Dataset: dataset-split (GitHub, anatu/CS231n-Project-2019). Classes: cardboard, compost, glass, metal, paper, plastic, trash.

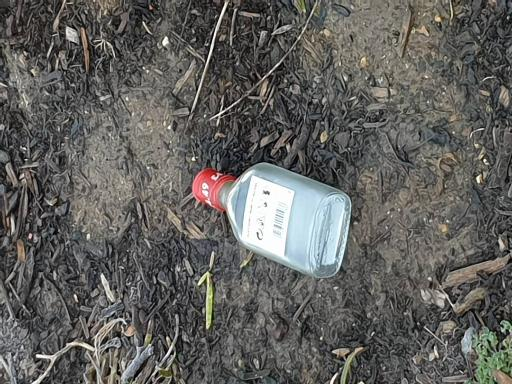
Label: glass

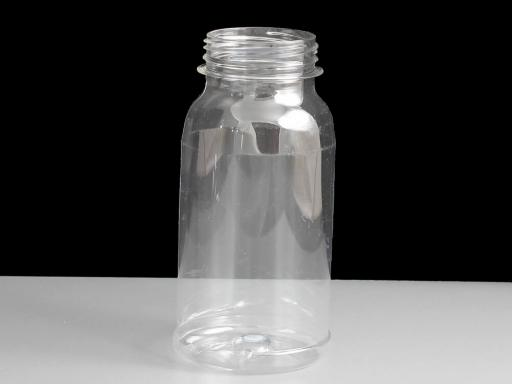
Label: plastic

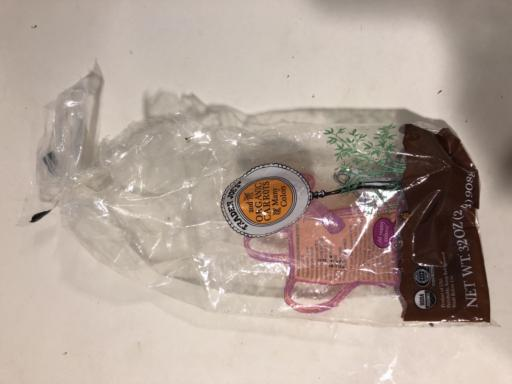
Label: trash

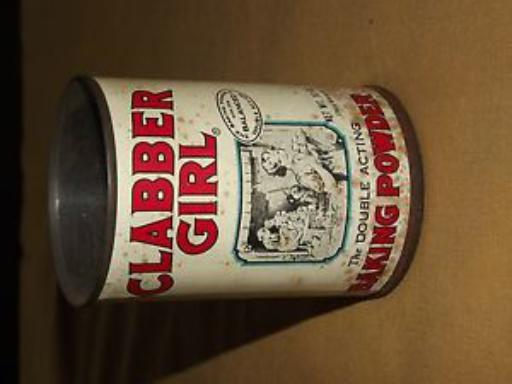
Label: metal

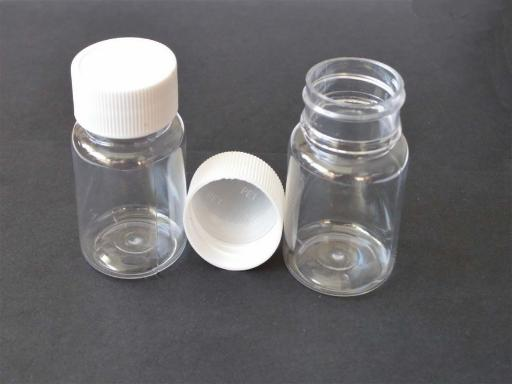
Label: plastic

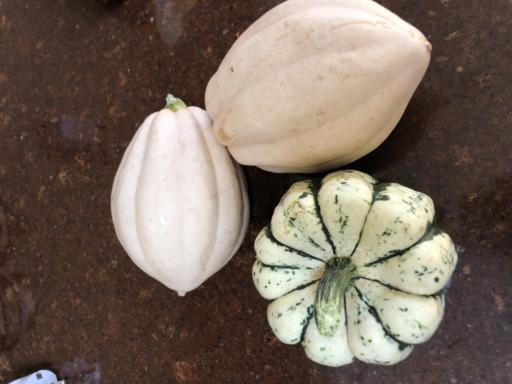
Label: compost
